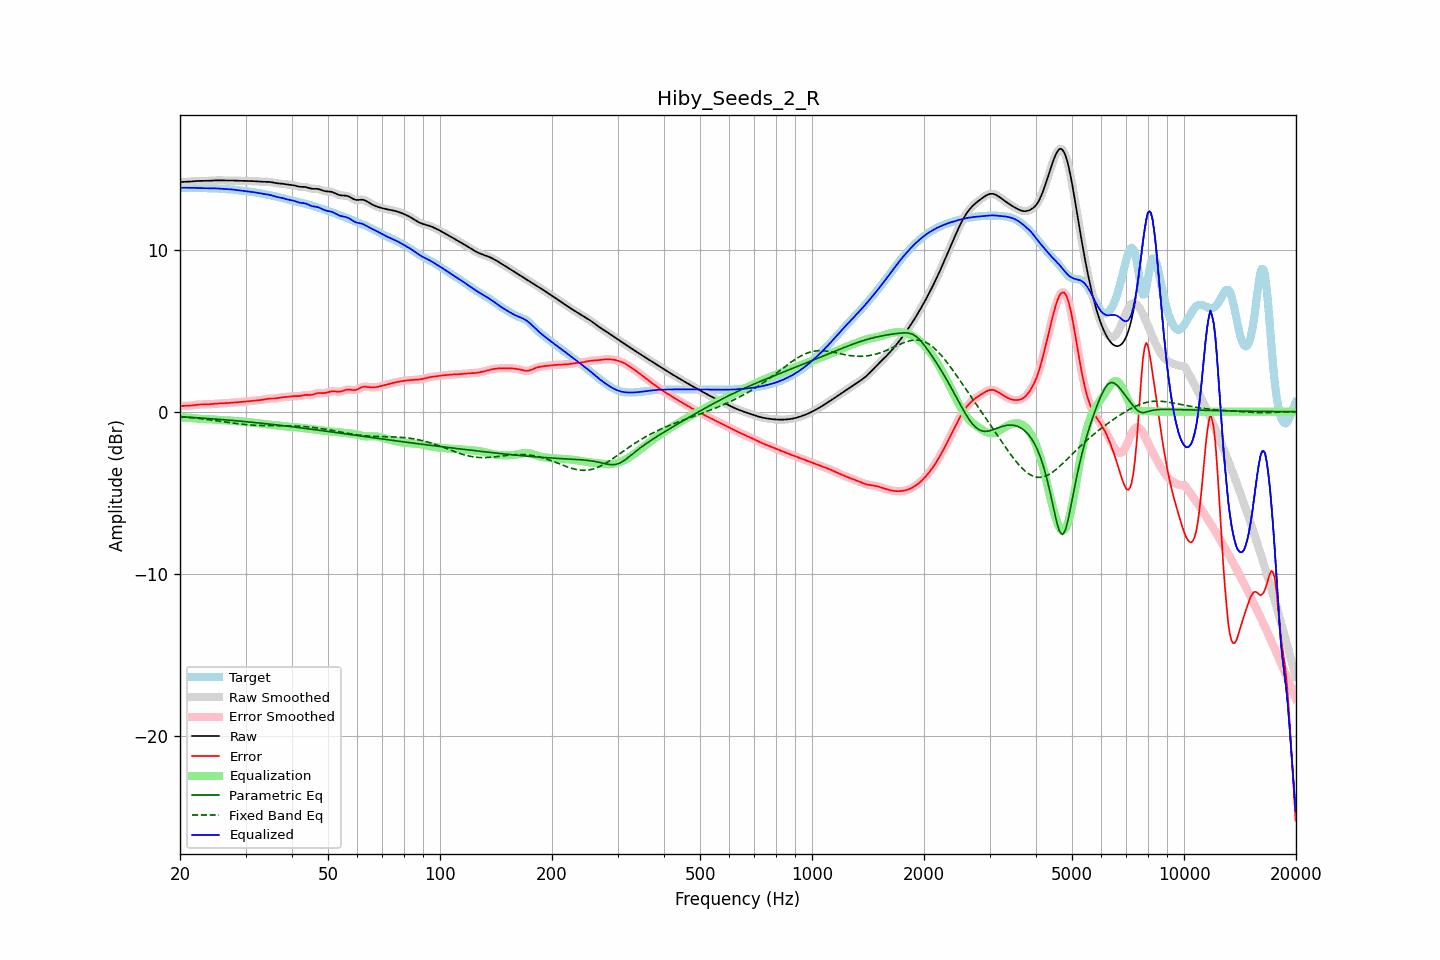

Values plotted in this chart, from the file beside it:
frequency, raw, error, smoothed, error_smoothed, equalization, parametric_eq, fixed_band_eq, equalized_raw, equalized_smoothed, target
20.00, 14.17, 0.36, 14.17, 0.36, -0.35, -0.31, -0.30, 13.82, 13.82, 13.81
20.20, 14.17, 0.36, 14.17, 0.36, -0.35, -0.32, -0.31, 13.82, 13.82, 13.82
20.40, 14.18, 0.36, 14.18, 0.36, -0.36, -0.32, -0.32, 13.82, 13.82, 13.82
20.61, 14.18, 0.36, 14.18, 0.36, -0.36, -0.33, -0.33, 13.82, 13.82, 13.82
20.81, 14.18, 0.36, 14.18, 0.36, -0.37, -0.33, -0.34, 13.81, 13.82, 13.82
21.02, 14.19, 0.36, 14.19, 0.36, -0.37, -0.34, -0.35, 13.81, 13.81, 13.82
21.23, 14.19, 0.37, 14.19, 0.37, -0.38, -0.35, -0.36, 13.81, 13.81, 13.82
21.44, 14.20, 0.38, 14.20, 0.38, -0.39, -0.35, -0.37, 13.82, 13.82, 13.82
21.66, 14.21, 0.40, 14.21, 0.40, -0.40, -0.36, -0.38, 13.82, 13.81, 13.82
21.87, 14.22, 0.41, 14.22, 0.41, -0.41, -0.36, -0.39, 13.81, 13.81, 13.81
22.09, 14.23, 0.42, 14.23, 0.42, -0.42, -0.37, -0.40, 13.81, 13.81, 13.81
22.31, 14.24, 0.44, 14.24, 0.44, -0.43, -0.38, -0.41, 13.81, 13.81, 13.80
22.54, 14.24, 0.44, 14.24, 0.44, -0.44, -0.38, -0.42, 13.80, 13.80, 13.80
22.76, 14.24, 0.45, 14.24, 0.45, -0.44, -0.39, -0.43, 13.80, 13.80, 13.79
22.99, 14.24, 0.45, 14.24, 0.45, -0.45, -0.40, -0.44, 13.79, 13.79, 13.79
23.22, 14.24, 0.45, 14.24, 0.45, -0.45, -0.40, -0.46, 13.79, 13.79, 13.79
23.45, 14.24, 0.45, 14.24, 0.45, -0.45, -0.41, -0.47, 13.79, 13.79, 13.79
23.69, 14.24, 0.45, 14.24, 0.45, -0.46, -0.42, -0.48, 13.79, 13.79, 13.79
23.92, 14.25, 0.46, 14.25, 0.46, -0.46, -0.42, -0.49, 13.79, 13.79, 13.79
24.16, 14.26, 0.47, 14.26, 0.47, -0.47, -0.43, -0.51, 13.79, 13.79, 13.79
24.40, 14.26, 0.48, 14.26, 0.48, -0.48, -0.44, -0.52, 13.79, 13.79, 13.79
24.65, 14.27, 0.49, 14.27, 0.48, -0.48, -0.45, -0.54, 13.78, 13.78, 13.78
24.89, 14.27, 0.49, 14.27, 0.49, -0.49, -0.45, -0.55, 13.78, 13.78, 13.78
25.14, 14.27, 0.50, 14.27, 0.50, -0.50, -0.46, -0.56, 13.77, 13.77, 13.77
25.39, 14.27, 0.51, 14.27, 0.51, -0.51, -0.47, -0.58, 13.77, 13.77, 13.76
25.65, 14.27, 0.51, 14.27, 0.51, -0.51, -0.48, -0.59, 13.76, 13.76, 13.76
25.91, 14.27, 0.52, 14.27, 0.52, -0.52, -0.48, -0.61, 13.75, 13.75, 13.75
26.16, 14.27, 0.52, 14.27, 0.52, -0.52, -0.49, -0.62, 13.75, 13.75, 13.75
26.43, 14.27, 0.52, 14.27, 0.52, -0.53, -0.50, -0.63, 13.74, 13.74, 13.74
26.69, 14.27, 0.53, 14.27, 0.53, -0.53, -0.51, -0.65, 13.73, 13.73, 13.74
26.96, 14.27, 0.54, 14.27, 0.54, -0.54, -0.52, -0.66, 13.73, 13.73, 13.73
27.23, 14.27, 0.54, 14.27, 0.54, -0.54, -0.53, -0.68, 13.72, 13.72, 13.72
27.50, 14.27, 0.55, 14.27, 0.55, -0.55, -0.53, -0.69, 13.72, 13.71, 13.71
27.77, 14.26, 0.56, 14.26, 0.56, -0.56, -0.54, -0.70, 13.70, 13.70, 13.70
28.05, 14.26, 0.57, 14.26, 0.57, -0.57, -0.55, -0.72, 13.69, 13.69, 13.69
28.33, 14.26, 0.58, 14.26, 0.58, -0.58, -0.56, -0.73, 13.68, 13.68, 13.68
28.62, 14.25, 0.58, 14.25, 0.58, -0.58, -0.57, -0.74, 13.67, 13.67, 13.67
28.90, 14.25, 0.59, 14.25, 0.59, -0.59, -0.58, -0.75, 13.65, 13.65, 13.65
29.19, 14.24, 0.60, 14.24, 0.60, -0.60, -0.59, -0.77, 13.64, 13.64, 13.64
29.48, 14.24, 0.61, 14.24, 0.61, -0.61, -0.60, -0.78, 13.63, 13.63, 13.63
29.78, 14.24, 0.62, 14.24, 0.62, -0.62, -0.61, -0.79, 13.62, 13.62, 13.62
30.08, 14.24, 0.63, 14.24, 0.63, -0.63, -0.62, -0.80, 13.61, 13.61, 13.61
30.38, 14.24, 0.64, 14.24, 0.64, -0.64, -0.62, -0.81, 13.60, 13.60, 13.60
30.68, 14.24, 0.65, 14.24, 0.65, -0.65, -0.63, -0.81, 13.59, 13.59, 13.59
30.99, 14.23, 0.66, 14.23, 0.66, -0.66, -0.64, -0.82, 13.57, 13.57, 13.57
31.30, 14.23, 0.67, 14.23, 0.67, -0.67, -0.65, -0.83, 13.56, 13.56, 13.56
31.61, 14.22, 0.68, 14.22, 0.68, -0.68, -0.66, -0.83, 13.54, 13.54, 13.54
31.93, 14.22, 0.69, 14.22, 0.69, -0.69, -0.67, -0.84, 13.53, 13.53, 13.53
32.24, 14.21, 0.70, 14.21, 0.70, -0.70, -0.68, -0.84, 13.51, 13.51, 13.51
32.57, 14.20, 0.71, 14.20, 0.71, -0.71, -0.69, -0.85, 13.49, 13.49, 13.49
32.89, 14.20, 0.72, 14.20, 0.72, -0.73, -0.70, -0.85, 13.47, 13.47, 13.47
33.22, 14.19, 0.73, 14.19, 0.73, -0.74, -0.72, -0.85, 13.45, 13.45, 13.46
33.55, 14.19, 0.75, 14.19, 0.75, -0.76, -0.73, -0.86, 13.43, 13.43, 13.44
33.89, 14.19, 0.77, 14.19, 0.77, -0.77, -0.74, -0.86, 13.42, 13.42, 13.42
34.23, 14.19, 0.79, 14.19, 0.79, -0.78, -0.75, -0.86, 13.41, 13.41, 13.40
34.57, 14.18, 0.80, 14.18, 0.80, -0.79, -0.76, -0.86, 13.39, 13.39, 13.38
34.92, 14.17, 0.81, 14.17, 0.81, -0.80, -0.77, -0.86, 13.37, 13.37, 13.36
35.27, 14.16, 0.81, 14.16, 0.81, -0.81, -0.78, -0.86, 13.35, 13.35, 13.34
35.62, 14.14, 0.82, 14.14, 0.82, -0.82, -0.79, -0.86, 13.32, 13.32, 13.32
35.97, 14.11, 0.82, 14.12, 0.82, -0.83, -0.80, -0.86, 13.29, 13.29, 13.30
... 635 more rows
